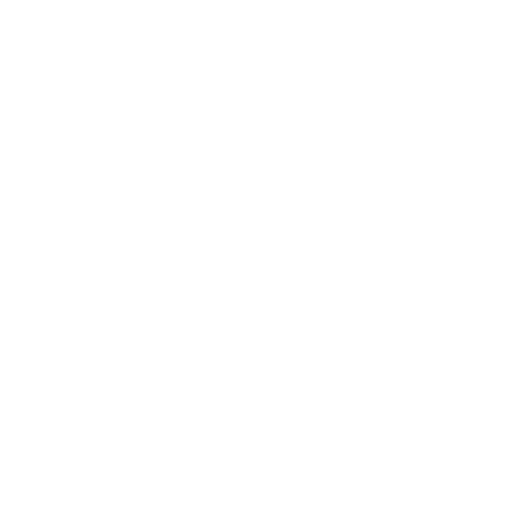
t = 0.00 s
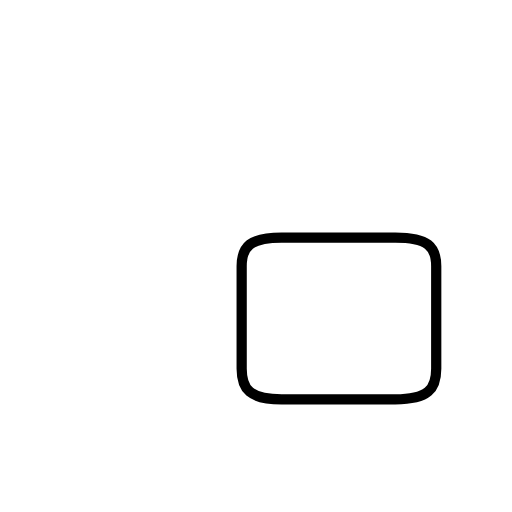
t = 1.95 s
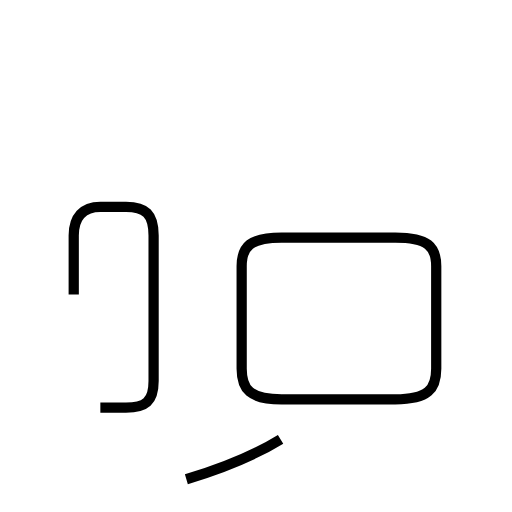
t = 3.40 s
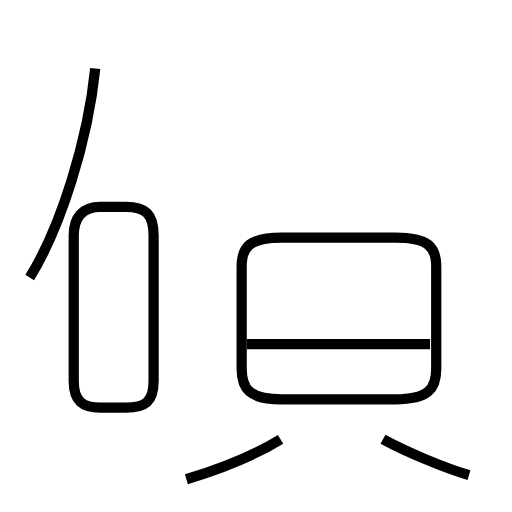
t = 5.24 s
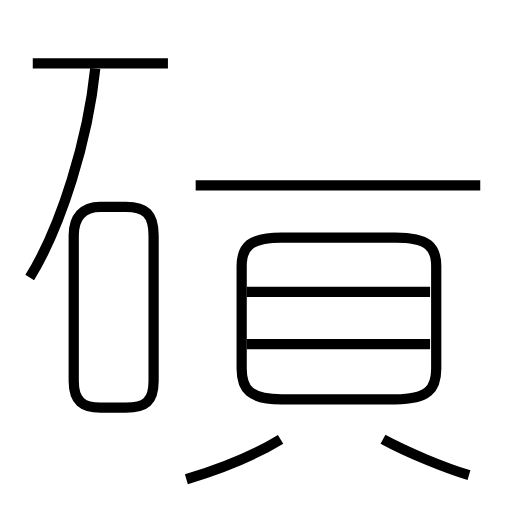
t = 7.00 s
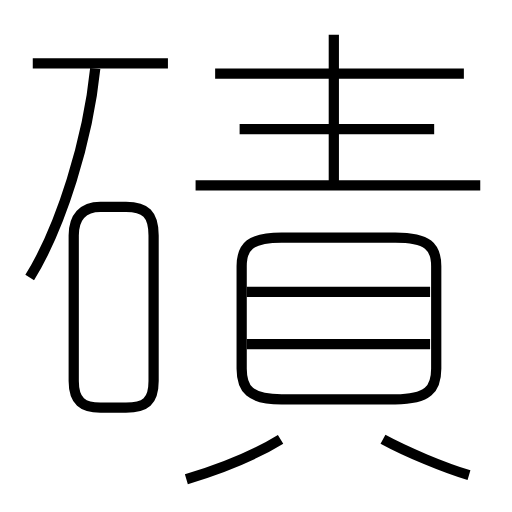
t = 8.74 s

The animated SVG that drew these frames (rendered in a browser with its animation timeline set to each time). Animation: 12 SMIL elements (animate=12); one cycle of 8.74 s.

<?xml version='1.0' encoding='utf-8'?>
<svg viewBox="0.0 -6.0 50.0 50.0" version="1.1" xmlns="http://www.w3.org/2000/svg"><rect x="-1000" y="-1000" width="2000" height="2000" stroke="white" fill="white" /><g style="fill:none;stroke:#000000;stroke-width:1"><path d="M 27.5 -5.0 L 38.6 -5.0 C 41.8 -5.0 42.6 -6.0 42.6 -8.0 L 42.6 -18.0 C 42.6 -19.9 41.8 -20.8 38.6 -20.8 L 27.5 -20.8 C 24.4 -20.8 23.6 -19.9 23.6 -18.0 L 23.6 -8.0 C 23.6 -6.0 24.4 -5.0 27.5 -5.0 Z " transform="translate(0.0 38.0)" stroke-dasharray="65.00354305878804" stroke-dashoffset="65.00354305878804"><animate attributeName="stroke-dashoffset" from="65.00354305878804" to="0" dur="1.9501062917636411s" begin="0s; anim_end.end" fill="freeze" id="anim0" /></path><path d="M 18.2 2.8 C 21.2 1.9 24.8 0.5 27.4 -1.1 " transform="translate(0.0 38.0)" stroke-dasharray="10.01766273173549" stroke-dashoffset="10.01766273173549"><animate attributeName="stroke-dashoffset" from="10.01766273173549" to="0" dur="0.3005298819520647s" begin="anim0.end" fill="freeze" id="anim1" /></path><path d="M 9.8 -4.2 L 12.3 -4.2 C 14.2 -4.2 15.0 -4.8 15.0 -6.8 L 15.0 -21.0 C 15.0 -23.1 14.2 -23.8 12.3 -23.8 L 9.8 -23.8 C 8.1 -23.8 7.2 -22.8 7.2 -21.0 L 7.2 -6.8 C 7.2 -4.8 8.1 -4.2 9.8 -4.2 Z " transform="translate(0.0 38.0)" stroke-dasharray="50.97768062998244" stroke-dashoffset="50.97768062998244"><animate attributeName="stroke-dashoffset" from="50.97768062998244" to="0" dur="1.529330418899473s" begin="anim1.end" fill="freeze" id="anim2" /></path><path d="M 2.9 -16.9 C 6.0 -21.9 8.6 -30.4 9.3 -37.3 " transform="translate(0.0 38.0)" stroke-dasharray="21.531352143067377" stroke-dashoffset="21.531352143067377"><animate attributeName="stroke-dashoffset" from="21.531352143067377" to="0" dur="0.6459405642920213s" begin="anim2.end" fill="freeze" id="anim3" /></path><path d="M 45.8 2.4 C 43.4 1.7 39.6 0.1 37.4 -1.1 " transform="translate(0.0 38.0)" stroke-dasharray="9.112933117565998" stroke-dashoffset="9.112933117565998"><animate attributeName="stroke-dashoffset" from="9.112933117565998" to="0" dur="0.2733879935269799s" begin="anim3.end" fill="freeze" id="anim4" /></path><path d="M 42.0 -10.4 L 24.1 -10.4 " transform="translate(0.0 38.0)" stroke-dasharray="17.9" stroke-dashoffset="17.9"><animate attributeName="stroke-dashoffset" from="17.9" to="0" dur="0.5369999999999999s" begin="anim4.end" fill="freeze" id="anim5" /></path><path d="M 16.4 -37.8 L 3.2 -37.8 " transform="translate(0.0 38.0)" stroke-dasharray="13.2" stroke-dashoffset="13.2"><animate attributeName="stroke-dashoffset" from="13.2" to="0" dur="0.39599999999999996s" begin="anim5.end" fill="freeze" id="anim6" /></path><path d="M 42.0 -15.5 L 24.1 -15.5 " transform="translate(0.0 38.0)" stroke-dasharray="17.9" stroke-dashoffset="17.9"><animate attributeName="stroke-dashoffset" from="17.9" to="0" dur="0.5369999999999999s" begin="anim6.end" fill="freeze" id="anim7" /></path><path d="M 46.9 -25.9 L 19.1 -25.9 " transform="translate(0.0 38.0)" stroke-dasharray="27.799999999999997" stroke-dashoffset="27.799999999999997"><animate attributeName="stroke-dashoffset" from="27.799999999999997" to="0" dur="0.8339999999999999s" begin="anim7.end" fill="freeze" id="anim8" /></path><path d="M 42.4 -31.4 L 23.4 -31.4 " transform="translate(0.0 38.0)" stroke-dasharray="19.0" stroke-dashoffset="19.0"><animate attributeName="stroke-dashoffset" from="19.0" to="0" dur="0.57s" begin="anim8.end" fill="freeze" id="anim9" /></path><path d="M 32.6 -25.9 L 32.6 -40.6 " transform="translate(0.0 38.0)" stroke-dasharray="14.700000000000003" stroke-dashoffset="14.700000000000003"><animate attributeName="stroke-dashoffset" from="14.700000000000003" to="0" dur="0.44100000000000006s" begin="anim9.end" fill="freeze" id="anim10" /></path><path d="M 45.3 -36.8 L 21.0 -36.8" transform="translate(0.0 38.0)" stroke-dasharray="24.299999999999997" stroke-dashoffset="24.299999999999997"><animate attributeName="stroke-dashoffset" from="24.299999999999997" to="0" dur="0.7289999999999999s" begin="anim10.end" fill="freeze" id="anim_end" /></path></g></svg>
